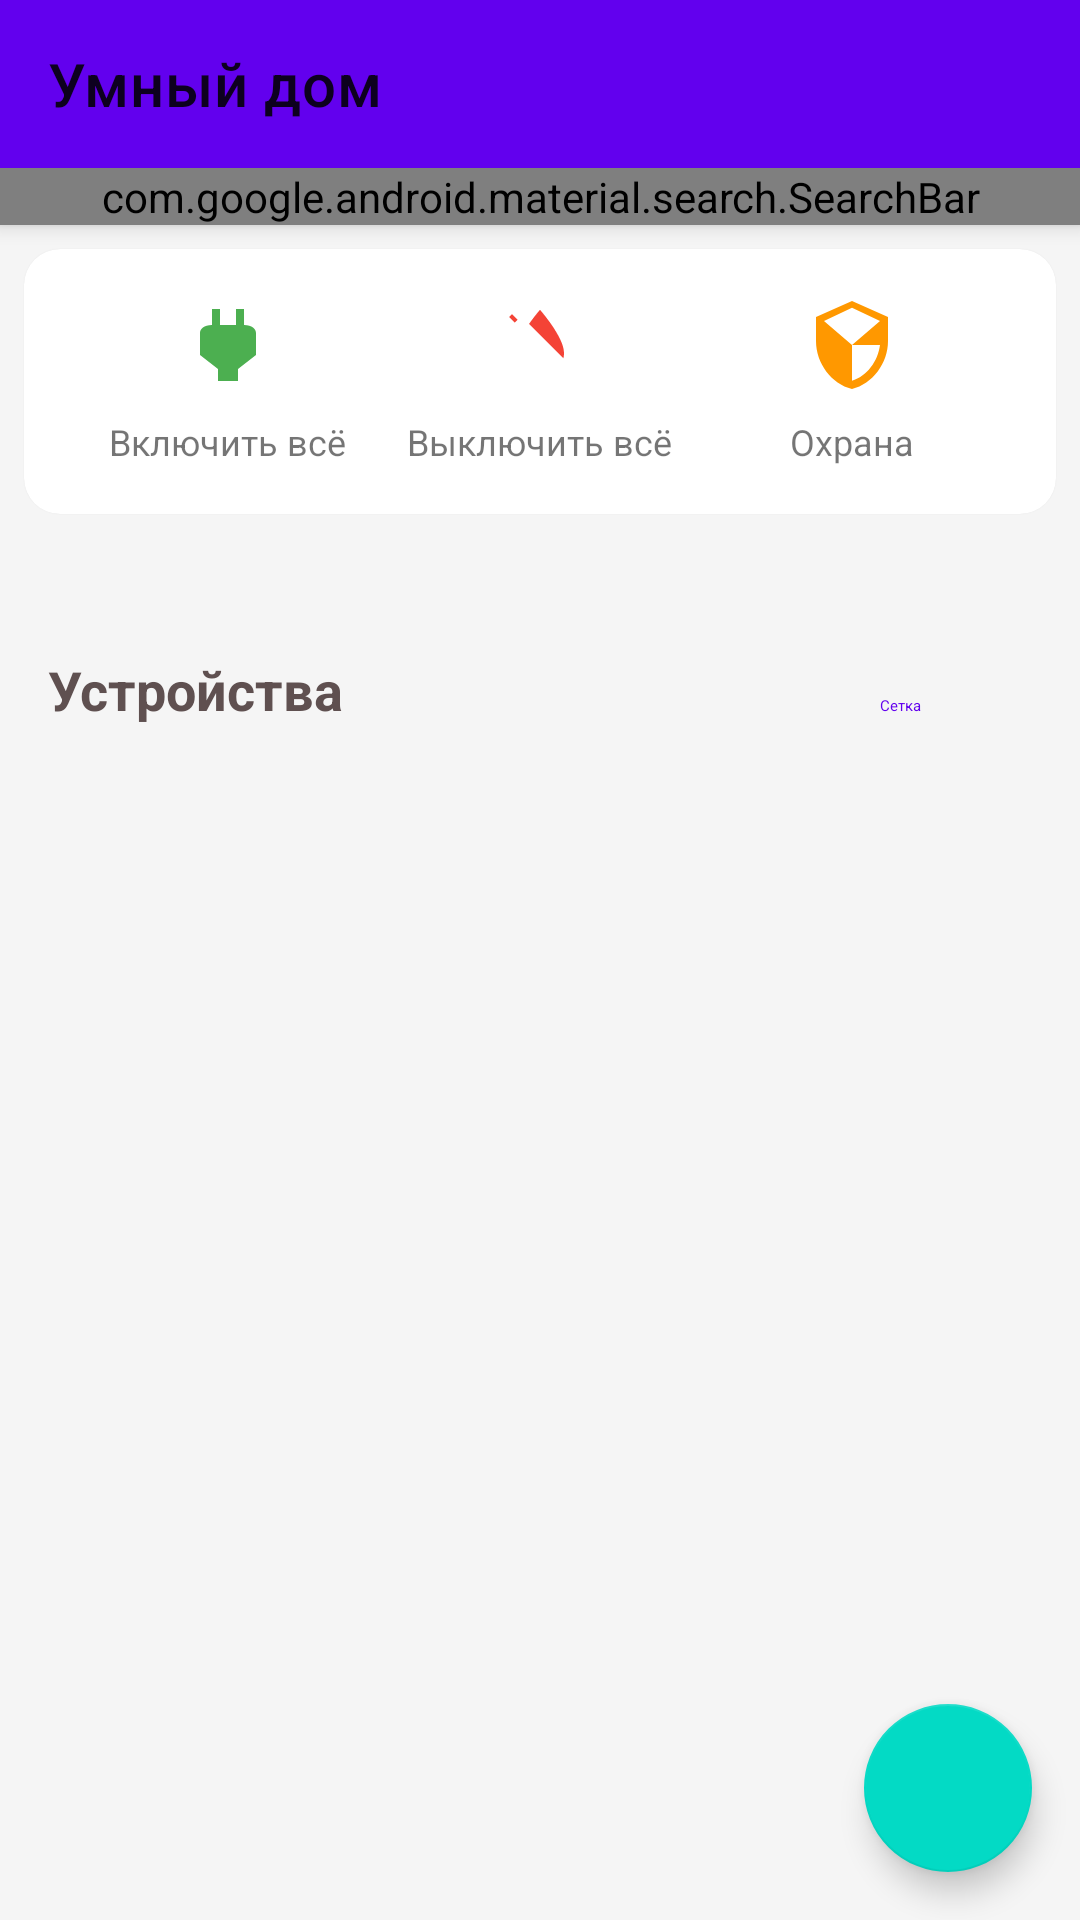

Android layout source for this screen:
<!-- AndroidManifest.xml: application theme Theme.SmartHome -->
<!-- res/layout/fragment_home.xml -->
<?xml version="1.0" encoding="utf-8"?>
<androidx.coordinatorlayout.widget.CoordinatorLayout
    xmlns:android="http://schemas.android.com/apk/res/android"
    xmlns:app="http://schemas.android.com/apk/res-auto"
    android:layout_width="match_parent"
    android:layout_height="match_parent"
    android:background="@color/background">

    <com.google.android.material.appbar.AppBarLayout
        android:layout_width="match_parent"
        android:layout_height="wrap_content">

        <com.google.android.material.appbar.MaterialToolbar
            android:id="@+id/toolbar"
            android:layout_width="match_parent"
            android:layout_height="?attr/actionBarSize"
            app:title="Умный дом" />

        <com.google.android.material.search.SearchBar
            android:id="@+id/search_bar"
            android:layout_width="match_parent"
            android:layout_height="wrap_content"
            android:hint="Поиск устройств..."
            app:layout_scrollFlags="scroll|enterAlways" />

    </com.google.android.material.appbar.AppBarLayout>

    <com.google.android.material.search.SearchView
        android:id="@+id/search_view"
        android:layout_width="match_parent"
        android:layout_height="match_parent"
        app:layout_behavior="@string/appbar_scrolling_view_behavior"
        android:visibility="gone" />

    <androidx.core.widget.NestedScrollView
        android:id="@+id/nested_scroll_view"
        android:layout_width="match_parent"
        android:layout_height="match_parent"
        app:layout_behavior="@string/appbar_scrolling_view_behavior"
        android:fillViewport="true">

        <LinearLayout
            android:layout_width="match_parent"
            android:layout_height="wrap_content"
            android:orientation="vertical">

            
            <com.google.android.material.card.MaterialCardView
                android:layout_width="match_parent"
                android:layout_height="wrap_content"
                android:layout_margin="8dp"
                app:cardCornerRadius="12dp">

                <LinearLayout
                    android:layout_width="match_parent"
                    android:layout_height="wrap_content"
                    android:orientation="horizontal"
                    android:padding="16dp">

                    
                    <LinearLayout
                        android:id="@+id/quick_action_power_on"
                        android:layout_width="0dp"
                        android:layout_height="wrap_content"
                        android:layout_weight="1"
                        android:orientation="vertical"
                        android:gravity="center"
                        android:clickable="true"
                        android:focusable="true"
                        android:background="?attr/selectableItemBackground">

                        <androidx.appcompat.widget.AppCompatImageView
                            android:layout_width="32dp"
                            android:layout_height="32dp"
                            android:src="@drawable/ic_power"
                            app:tint="@color/green" />

                        <TextView
                            android:layout_width="wrap_content"
                            android:layout_height="wrap_content"
                            android:text="Включить всё"
                            android:textSize="12sp"
                            android:layout_marginTop="8dp" />
                    </LinearLayout>

                    
                    <LinearLayout
                        android:id="@+id/quick_action_power_off"
                        android:layout_width="0dp"
                        android:layout_height="wrap_content"
                        android:layout_weight="1"
                        android:orientation="vertical"
                        android:gravity="center"
                        android:clickable="true"
                        android:focusable="true"
                        android:background="?attr/selectableItemBackground">

                        <androidx.appcompat.widget.AppCompatImageView
                            android:layout_width="32dp"
                            android:layout_height="32dp"
                            android:src="@drawable/ic_power_off"
                            app:tint="@color/red" />

                        <TextView
                            android:layout_width="wrap_content"
                            android:layout_height="wrap_content"
                            android:text="Выключить всё"
                            android:textSize="12sp"
                            android:layout_marginTop="8dp" />

                    </LinearLayout>

                    
                    <LinearLayout
                        android:id="@+id/quick_action_security"
                        android:layout_width="0dp"
                        android:layout_height="wrap_content"
                        android:layout_weight="1"
                        android:orientation="vertical"
                        android:gravity="center"
                        android:clickable="true"
                        android:focusable="true"
                        android:background="?attr/selectableItemBackground">

                        <androidx.appcompat.widget.AppCompatImageView
                            android:layout_width="32dp"
                            android:layout_height="32dp"
                            android:src="@drawable/ic_security"
                            app:tint="@color/orange" />

                        <TextView
                            android:layout_width="wrap_content"
                            android:layout_height="wrap_content"
                            android:text="Охрана"
                            android:textSize="12sp"
                            android:layout_marginTop="8dp" />

                    </LinearLayout>

                </LinearLayout>

            </com.google.android.material.card.MaterialCardView>

            
            <HorizontalScrollView
                android:layout_width="match_parent"
                android:layout_height="wrap_content"
                android:paddingHorizontal="8dp"
                android:paddingVertical="8dp">

                <LinearLayout
                    android:id="@+id/rooms_container"
                    android:layout_width="wrap_content"
                    android:layout_height="wrap_content"
                    android:orientation="horizontal" />

            </HorizontalScrollView>

            
            <LinearLayout
                android:layout_width="match_parent"
                android:layout_height="wrap_content"
                android:orientation="horizontal"
                android:padding="16dp"
                android:paddingBottom="8dp">

                <TextView
                    android:layout_width="0dp"
                    android:layout_height="wrap_content"
                    android:layout_weight="1"
                    android:text="Устройства"
                    android:textSize="18sp"
                    android:textStyle="bold"
                    android:textColor="@color/text_primary" />

                <com.google.android.material.button.MaterialButton
                    android:id="@+id/view_mode_toggle"
                    android:layout_width="wrap_content"
                    android:layout_height="wrap_content"
                    android:icon="@drawable/ic_grid_view"
                    app:iconGravity="textStart"
                    android:text="Сетка"
                    style="@style/Widget.Material3.Button.TextButton" />

            </LinearLayout>

            
            <androidx.recyclerview.widget.RecyclerView
                android:id="@+id/devices_recycler_view"
                android:layout_width="match_parent"
                android:layout_height="wrap_content"
                android:padding="4dp" />

        </LinearLayout>

    </androidx.core.widget.NestedScrollView>

    
    <com.google.android.material.floatingactionbutton.FloatingActionButton
        android:id="@+id/fab_add_device"
        android:layout_width="wrap_content"
        android:layout_height="wrap_content"
        android:layout_gravity="bottom|end"
        android:layout_margin="16dp"
        android:src="@drawable/ic_add"
        app:tint="@android:color/white" />

    
    <ProgressBar
        android:id="@+id/progress_bar"
        android:layout_width="48dp"
        android:layout_height="48dp"
        android:layout_gravity="center"
        android:visibility="gone" />

</androidx.coordinatorlayout.widget.CoordinatorLayout>
<!-- resources referenced by this layout -->
<resources>
  <color name="background">#F5F5F5</color>
  <color name="green">#FF4CAF50</color>
  <color name="orange">#FFFF9800</color>
  <color name="red">#FFF44336</color>
  <color name="text_primary">#5F5050</color>
  <!-- drawable ic_grid_view (drawable) -->
  <vector xmlns:android="http://schemas.android.com/apk/res/android"
      android:width="24dp"
      android:height="24dp"
      android:viewportWidth="24"
      android:viewportHeight="24">
      <path
          android:fillColor="@color/black"
          android:pathData="M3,3v8h8L11,3H3zM13,3v8h8L21,3h-8zM3,13v8h8v-8H3zM13,13v8h8v-8h-8z"/>
  </vector>
  <!-- drawable ic_power (drawable) -->
  <vector xmlns:android="http://schemas.android.com/apk/res/android"
      android:width="24dp"
      android:height="24dp"
      android:viewportWidth="24"
      android:viewportHeight="24">
      <path
          android:fillColor="@color/green"
          android:pathData="M16.01,7L16,3h-2v4h-4L10,3H8v4h-0.01C6,6.99 5,7.99 5,8.99v5.49L9.5,18v3h5v-3l4.5,-3.51v-5.5C19,7.99 18,6.99 16.01,7z"/>
  </vector>
  <!-- drawable ic_power_off (drawable) -->
  <vector xmlns:android="http://schemas.android.com/apk/res/android"
      android:width="24dp"
      android:height="24dp"
      android:viewportWidth="24"
      android:viewportHeight="24">
      <path
          android:fillColor="@color/red"
          android:pathData="M18,14c0,-4 -6,-10.8 -6,-10.8s-1.33,1.51 -2.73,3.52l8.59,8.59c0.09,-0.42 0.14,-0.86 0.14,-1.31zM6.43,5.69L5,4.27 4.27,5 5.69,6.43 6.43,5.69z"/>
  </vector>
  <!-- drawable ic_security (drawable) -->
  <vector xmlns:android="http://schemas.android.com/apk/res/android"
      android:width="24dp"
      android:height="24dp"
      android:viewportWidth="24"
      android:viewportHeight="24">
      <path
          android:fillColor="@color/orange"
          android:pathData="M12,1L3,5v6c0,5.55 3.84,10.74 9,12 5.16,-1.26 9,-6.45 9,-12L21,5l-9,-4zM12,11.99h7c-0.53,4.12 -3.28,7.79 -7,8.94L12,12L5,6V6l7,-3.32L19,6v0.01L12,11.99z"/>
  </vector>
  <style name="Theme.SmartHome" parent="Theme.MaterialComponents.DayNight.NoActionBar">
          <item name="colorPrimary">@color/purple_500</item>
          <item name="colorPrimaryVariant">@color/purple_700</item>
          <item name="colorSecondary">@color/teal_200</item>
          <item name="android:statusBarColor">@color/purple_700</item>
      </style>
  <color name="black">#FF000000</color>
  <color name="purple_500">#FF6200EE</color>
  <color name="purple_700">#FF3700B3</color>
  <color name="teal_200">#FF03DAC5</color>
</resources>
